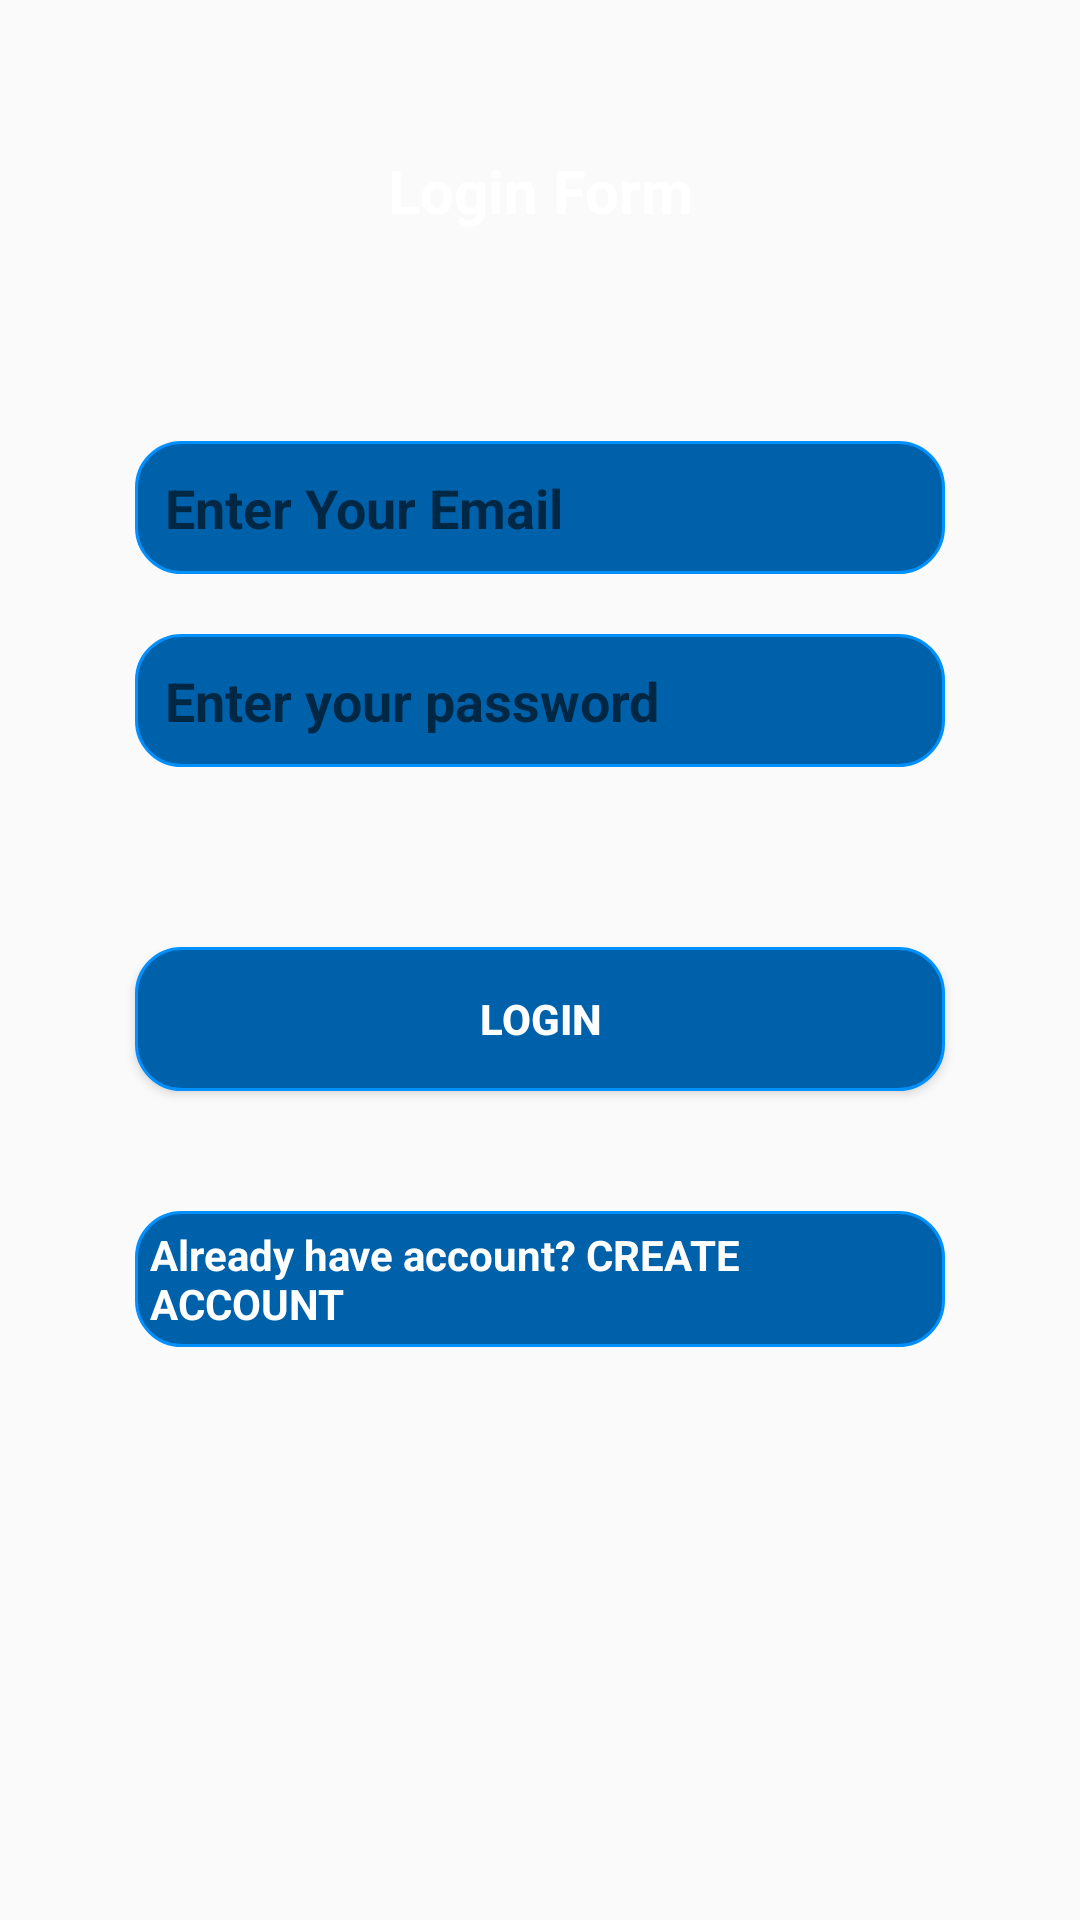

The Android layout XML behind this screen, and the referenced resources:
<!-- AndroidManifest.xml: application theme AppTheme -->
<!-- res/layout/activity_login.xml -->
<?xml version="1.0" encoding="utf-8"?>
<ScrollView
    xmlns:android="http://schemas.android.com/apk/res/android"
    xmlns:app="http://schemas.android.com/apk/res-auto"
    xmlns:tools="http://schemas.android.com/tools"
    android:layout_width="match_parent"
    android:layout_gravity="center"
    android:layout_height="match_parent"
    android:background="@drawable/blue_weather"
    tools:context=".login">

    <RelativeLayout xmlns:android="http://schemas.android.com/apk/res/android"
        xmlns:app="http://schemas.android.com/apk/res-auto"
        xmlns:tools="http://schemas.android.com/tools"
        android:layout_width="match_parent"
        android:layout_height="match_parent"
        android:background="@drawable/blue_weather"
        tools:context=".login">

        <TextView
            android:textSize="20dp"
            android:layout_margin="50dp"
            android:textStyle="bold"
            android:text="Login Form"
            android:id="@+id/tvnatural"
            android:textColor="@color/colorAccent"
            android:layout_width="match_parent"
            android:gravity="center"
            android:layout_centerHorizontal="true"
            android:layout_height="wrap_content" />

        <EditText
            android:hint="Enter Your Email"
            android:layout_below="@id/tvnatural"
            android:id="@+id/email1"
            android:layout_centerHorizontal="true"
            android:layout_width="270dp"
            android:background="@drawable/rounded_borders"
            android:layout_marginTop="20dp"
            android:textColor="@color/colorAccent"
            android:textStyle="bold"
            android:inputType="textEmailAddress"
            android:padding="10dp"
            android:layout_height="wrap_content" />

        <EditText
            android:hint="Enter your password"
            android:layout_below="@id/email1"
            android:id="@+id/Pass"
            android:layout_centerHorizontal="true"
            android:layout_width="270dp"
            android:inputType="textPassword"
            android:layout_marginTop="20dp"
            android:background="@drawable/rounded_borders"
            android:textColor="@color/colorAccent"
            android:textStyle="bold"
            android:padding="10dp"
            android:layout_height="wrap_content" />



        <Button
            android:text="Login"
            android:layout_below="@id/Pass"
            android:id="@+id/button2"
            android:layout_centerHorizontal="true"
            android:layout_width="270dp"
            android:layout_marginTop="60dp"
            android:background="@drawable/rounded_borders"
            android:textColor="@color/colorAccent"
            android:textStyle="bold"
            android:layout_height="wrap_content" />

        <TextView
            android:text="Already have account? CREATE ACCOUNT"
            android:layout_below="@+id/button2"
            android:id="@+id/textView7"
            android:layout_centerHorizontal="true"
            android:layout_width="270dp"
            android:layout_marginTop="40dp"
            android:background="@drawable/rounded_borders"
            android:textColor="@color/colorAccent"
            android:textStyle="bold"
            android:padding="5dp"
            android:layout_height="wrap_content" />
        <ProgressBar
            android:layout_below="@+id/textView7"
            android:id="@+id/progressBar2"
            android:layout_centerHorizontal="true"
            android:layout_width="20dp"
            android:layout_marginTop="20dp"
            android:background="@drawable/rounded_borders"
            android:textColor="@color/colorAccent"
            android:textStyle="bold"
            android:visibility="invisible"
            android:layout_height="wrap_content" />






    </RelativeLayout>

</ScrollView>
<!-- resources referenced by this layout -->
<resources>
  <color name="colorAccent">#fff</color>
  <!-- drawable rounded_borders (drawable) -->
  <?xml version="1.0" encoding="utf-8"?>
  <shape
      xmlns:android="http://schemas.android.com/apk/res/android"
      android:shape="rectangle"
      android:layout_height="wrap_content"
      android:layout_width="match_parent"
      android:padding="12dp">
      <solid android:color="@color/colorPrimaryBis" />
      <stroke
          android:width="1dp"
          android:color="@color/colorPrimary" />
      <corners
          android:bottomRightRadius="15dp"
          android:bottomLeftRadius="15dp"
          android:topLeftRadius="15dp"
          android:topRightRadius="15dp"/>
  </shape>
  <style name="AppTheme" parent="Theme.AppCompat.Light.DarkActionBar">
          
          <item name="colorPrimary">@color/colorPrimary</item>
          <item name="colorPrimaryDark">@color/colorPrimaryDark</item>
          <item name="colorAccent">@color/colorAccent</item>
      </style>
  <color name="colorPrimaryBis">#0061ab</color>
  <color name="colorPrimary">#0090ff</color>
  <color name="colorPrimaryDark">#01579a</color>
</resources>
